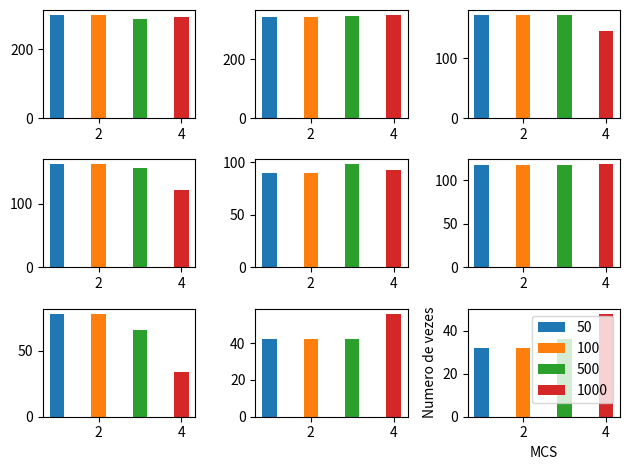
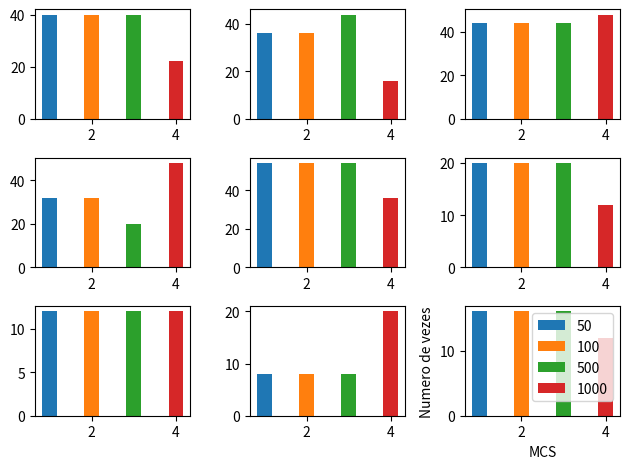
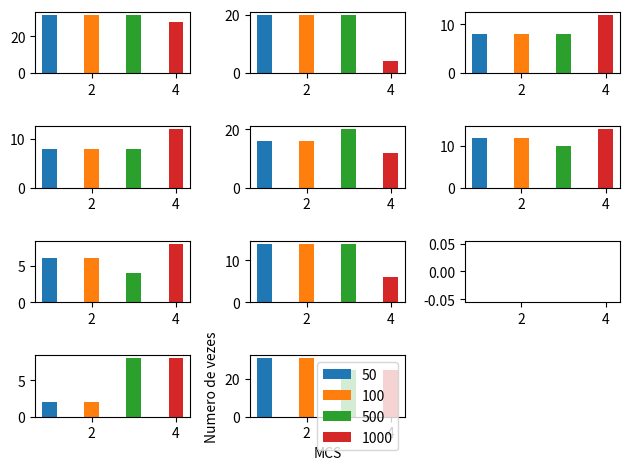

Reproduce these figures in Python, in order.
import numpy as np
import matplotlib.pyplot as plt
import math
def QMCS(snre):
    mcs=np.zeros(29)
    for i in range(len(snre)):
        if(snre[i]<-6.7):continue
        if(snre[i]<=-4.7)and(snre[i]>=-6.7):mcs[0]+=1
        if(snre[i]>-4.7)and(snre[i]<=-2.3):mcs[1]+=1
        if(snre[i]>-2.3)and(snre[i]<=-2.3-(-2.3-0.2)/2):mcs[2]+=1     
        if(snre[i]>-2.3-(-2.3-0.2)/2)and(snre[i]<=0.2):mcs[3]+=1
        if(snre[i]>0.2)and(snre[i]<=0.2-(0.2-2.4)/2):mcs[4]+=1
        if(snre[i]>0.2-(0.2-2.4)/2)and(snre[i]<=2.4):mcs[5]+=1
        if(snre[i]>2.4)and(snre[i]<=2.4-(2.4-4.3)/2):mcs[6]+=1
        if(snre[i]>2.4-(2.4-4.3)/2)and(snre[i]<=4.3):mcs[7]+=1      
        if(snre[i]>4.3)and(snre[i]<=4.3-(4.3-5.9)/3):mcs[8]+=1
        if(snre[i]>4.3-(4.3-5.9)/3)and(snre[i]<=4.3-(4.3-5.9)*2/3):mcs[9]+=1
        if(snre[i]>4.3-(4.3-5.9)*2/3)and(snre[i]<=5.9):mcs[10]+=1
        if(snre[i]>5.9)and(snre[i]<=5.9-(5.9-8.1)/2):mcs[11]+=1
        if(snre[i]>5.9-(5.9-8.1)/2)and(snre[i]<=8.1):mcs[12]+=1
        if(snre[i]>8.1)and(snre[i]<=8.1-(8.1-10.3)/2):mcs[13]+=1
        if(snre[i]>8.1-(8.1-10.3)/2)and(snre[i]<=10.3):mcs[14]+=1
        if(snre[i]>10.3)and(snre[i]<=10.3-(10.3-11.7)/3):mcs[15]+=1
        if(snre[i]>10.3-(10.3-11.7)/3)and(snre[i]<=10.3-(10.3-11.7)*2/3):mcs[16]+=1 
        if(snre[i]>10.3-(10.3-11.7)*2/3)and(snre[i]<=11.7):mcs[17]+=1
        if(snre[i]>11.7)and(snre[i]<=11.7-(11.7-14.1)/2):mcs[18]+=1
        if(snre[i]>11.7-(11.7-14.1)/2)and(snre[i]<=14.1):mcs[19]+=1
        if(snre[i]>14.1)and(snre[i]<=14.1-(14.1-16.3)/2):mcs[20]+=1
        if(snre[i]>14.1-(14.1-16.3)/2)and(snre[i]<=16.3):mcs[21]+=1
        if(snre[i]>16.3)and(snre[i]<=16.3-(16.3-18.7)/2):mcs[22]+=1
        if(snre[i]>16.3-(16.3-18.7)/2)and(snre[i]<=18.7):mcs[23]+=1
        if(snre[i]>18.7)and(snre[i]<=18.7-(18.7-21)/2):mcs[24]+=1
        if(snre[i]>18.7-(18.7-21)/2)and(snre[i]<=21):mcs[25]+=1
        if(snre[i]>21)and(snre[i]<=21-(21-22.7)/2):mcs[26]+=1
        if(snre[i]>21-(21-22.7)/2)and(snre[i]<=22.7):mcs[27]+=1
        if(snre[i]>22.7):mcs[28]+=1
 
    return mcs

def db_to_linear(db):
    lin=10**(db/10)
    return lin
def linear_to_db(linear):
    db=10*np.log10(linear/10)
    return db
def linear_to_dbm(linear):
    dbm=10*np.log10(linear/10**-3)
    return dbm
def dbm_to_linear(dbm):
    linear=10**(-3)*10**(dbm/10)
    return linear
def CalcSINR(R,f):
    
    dPasso = R/10                        # Resolução do grid
    
    dDim = 5*R                          # Dimensão do grid
    ht = 32                             # Altura da antena transmissora em metros
    hr = 1.5                            # Altura da antena receptora em metros
    subR = R*np.sqrt(3)/2               # Curva ortogonal aos lados do Hexágono
    ptw = 20                            # Potência de transmissão em Watts
    ptdbm = linear_to_dbm(ptw)   # Potência de transmissão em dBm
    x= np.arange(dPasso,dDim-dPasso,dPasso)
    y=np.arange(dPasso,dDim-dPasso,dPasso)
    X,Y = np.meshgrid(x,y)

    # Matrizes com posição de cada ponto do grid relativa a cada ERB
    ERB1 = (X + 1j*Y) - (dDim/2 + (dDim/2)*1j) # Antena central
    ERB2 = (X + 1j*Y) - (dDim/2 + 2*subR*1j + (dDim/2)*1j) # Antena central superior
    ERB3 = (X + 1j*Y) - (dDim/2 - 2*subR*1j + (dDim/2)*1j) # Antena central inferior
    ERB4 = (X + 1j*Y) - (dDim/2 + (R + subR/2) + (subR*1j) + (dDim/2)*1j) # Antena superior direita
    ERB5 = (X + 1j*Y) - (dDim/2 + (R + subR/2) - (subR*1j) + (dDim/2)*1j) # Antena inferior direita
    ERB6 = (X + 1j*Y) - (dDim/2 - (R + subR/2) + (subR*1j) + (dDim/2)*1j) # Antena superior esquerda
    ERB7 = (X + 1j*Y) - (dDim/2 - (R + subR/2) - (subR*1j) + (dDim/2)*1j) # Antena inferior esquerda
    # Cálculo da potência recebida em cada ponto do grid recebida de cada ERB
    #Modelo Lhata hataurban cost231 para estimativa de perda de percurso
    ahre = 3.2*(np.log10(11.75*hr))**2 - 4.97 # Fator de correção para cidade grande
    Lhata1 = ptdbm - (46.3 + 33.9*np.log10(f) - 13.82*np.log10(ht) - ahre + (44.9 - 6.55*np.log10(ht))*np.log10(np.absolute(ERB1/1000)) + 3) 
    Lhata2 = ptdbm - (46.3 + 33.9*np.log10(f) - 13.82*np.log10(ht) - ahre + (44.9 - 6.55*np.log10(ht))*np.log10(np.absolute(ERB2/1000)) + 3) 
    Lhata3 = ptdbm - (46.3 + 33.9*np.log10(f) - 13.82*np.log10(ht) - ahre + (44.9 - 6.55*np.log10(ht))*np.log10(np.absolute(ERB3/1000)) + 3) 
    Lhata4 = ptdbm - (46.3 + 33.9*np.log10(f) - 13.82*np.log10(ht) - ahre + (44.9 - 6.55*np.log10(ht))*np.log10(np.absolute(ERB4/1000)) + 3) 
    Lhata5 = ptdbm - (46.3 + 33.9*np.log10(f) - 13.82*np.log10(ht) - ahre + (44.9 - 6.55*np.log10(ht))*np.log10(np.absolute(ERB5/1000)) + 3) 
    Lhata6 = ptdbm - (46.3 + 33.9*np.log10(f) - 13.82*np.log10(ht) - ahre + (44.9 - 6.55*np.log10(ht))*np.log10(np.absolute(ERB6/1000)) + 3) 
    Lhata7 = ptdbm - (46.3 + 33.9*np.log10(f) - 13.82*np.log10(ht) - ahre + (44.9 - 6.55*np.log10(ht))*np.log10(np.absolute(ERB7/1000)) + 3) 
    ruido=-106.98
    #conversão das potências em linear
    Lhata1lin=dbm_to_linear(Lhata1)
    Lhata2lin=dbm_to_linear(Lhata2)
    Lhata3lin=dbm_to_linear(Lhata3)
    Lhata4lin=dbm_to_linear(Lhata4)
    Lhata5lin=dbm_to_linear(Lhata5)
    Lhata6lin=dbm_to_linear(Lhata6)
    Lhata7lin=dbm_to_linear(Lhata7)
    ruidolin=dbm_to_linear(ruido)
    #calculo das interferencias
    interf1=Lhata2lin+Lhata3lin+Lhata4lin+Lhata5lin+Lhata6lin+Lhata7lin+ruidolin
    interf2=Lhata1lin+Lhata3lin+Lhata4lin+Lhata5lin+Lhata6lin+Lhata7lin+ruidolin
    interf3=Lhata2lin+Lhata1lin+Lhata4lin+Lhata5lin+Lhata6lin+Lhata7lin+ruidolin
    interf4=Lhata2lin+Lhata3lin+Lhata1lin+Lhata5lin+Lhata6lin+Lhata7lin+ruidolin
    interf5=Lhata2lin+Lhata3lin+Lhata4lin+Lhata1lin+Lhata6lin+Lhata7lin+ruidolin
    interf6=Lhata2lin+Lhata3lin+Lhata4lin+Lhata5lin+Lhata1lin+Lhata7lin+ruidolin
    interf7=Lhata2lin+Lhata3lin+Lhata4lin+Lhata5lin+Lhata6lin+Lhata1lin+ruidolin
    #Calculo das SINR
    SINR1=Lhata1lin/interf1
    SINR2=Lhata2lin/interf2
    SINR3=Lhata3lin/interf3
    SINR4=Lhata4lin/interf4
    SINR5=Lhata5lin/interf5
    SINR6=Lhata6lin/interf6
    SINR7=Lhata7lin/interf7
    #Caculo para as melhores SINR
    SINRaux1=np.maximum(SINR1,SINR2)
    SINRaux2=np.maximum(SINRaux1,SINR3)
    SINRaux3=np.maximum(SINRaux2,SINR4)
    SINRaux4=np.maximum(SINRaux3,SINR5)
    SINRaux5=np.maximum(SINRaux4,SINR6)
    SINR_Maxima=np.maximum(SINRaux5,SINR7)

    SINR_Maximadb=linear_to_db(SINR_Maxima)#Convertendo a SINR para dB
    vetorSINR=np.matrix.flatten(SINR_Maximadb)#Transformando a Matriz em um array
    return vetorSINR
labels=['50','100','500','1000']
count=0
x = np.arange(len(labels))
for raio in [50,100,500,1000]:
    SNR=CalcSINR(raio,1900)*0.9
    mcs=QMCS(SNR)
    count+=1
    for i in range(29):
        if(i<9):
            plt.figure(1)
            plt.subplot(3, 3,i+1)
        if ((i>=9) and (i<18)):
            plt.figure(2)
            plt.subplot(3, 3,i-8)
        if ((i>=18) and (i<=29)):
            plt.figure(3)
            plt.subplot(4,3,i-17)
        plt.bar(count,mcs[i],width=0.35,label=str(raio))
       
plt.figure(1)
plt.xlabel('MCS')
plt.ylabel("Numero de vezes")
#plt.grid()
plt.legend()       
plt.tight_layout()
plt.figure(2)
plt.xlabel('MCS')
plt.ylabel("Numero de vezes")
#plt.grid()
plt.legend()  
plt.tight_layout()
plt.figure(3)
plt.xlabel('MCS')
plt.ylabel("Numero de vezes")
#plt.grid()
plt.legend()  
plt.tight_layout()
plt.show()         
    